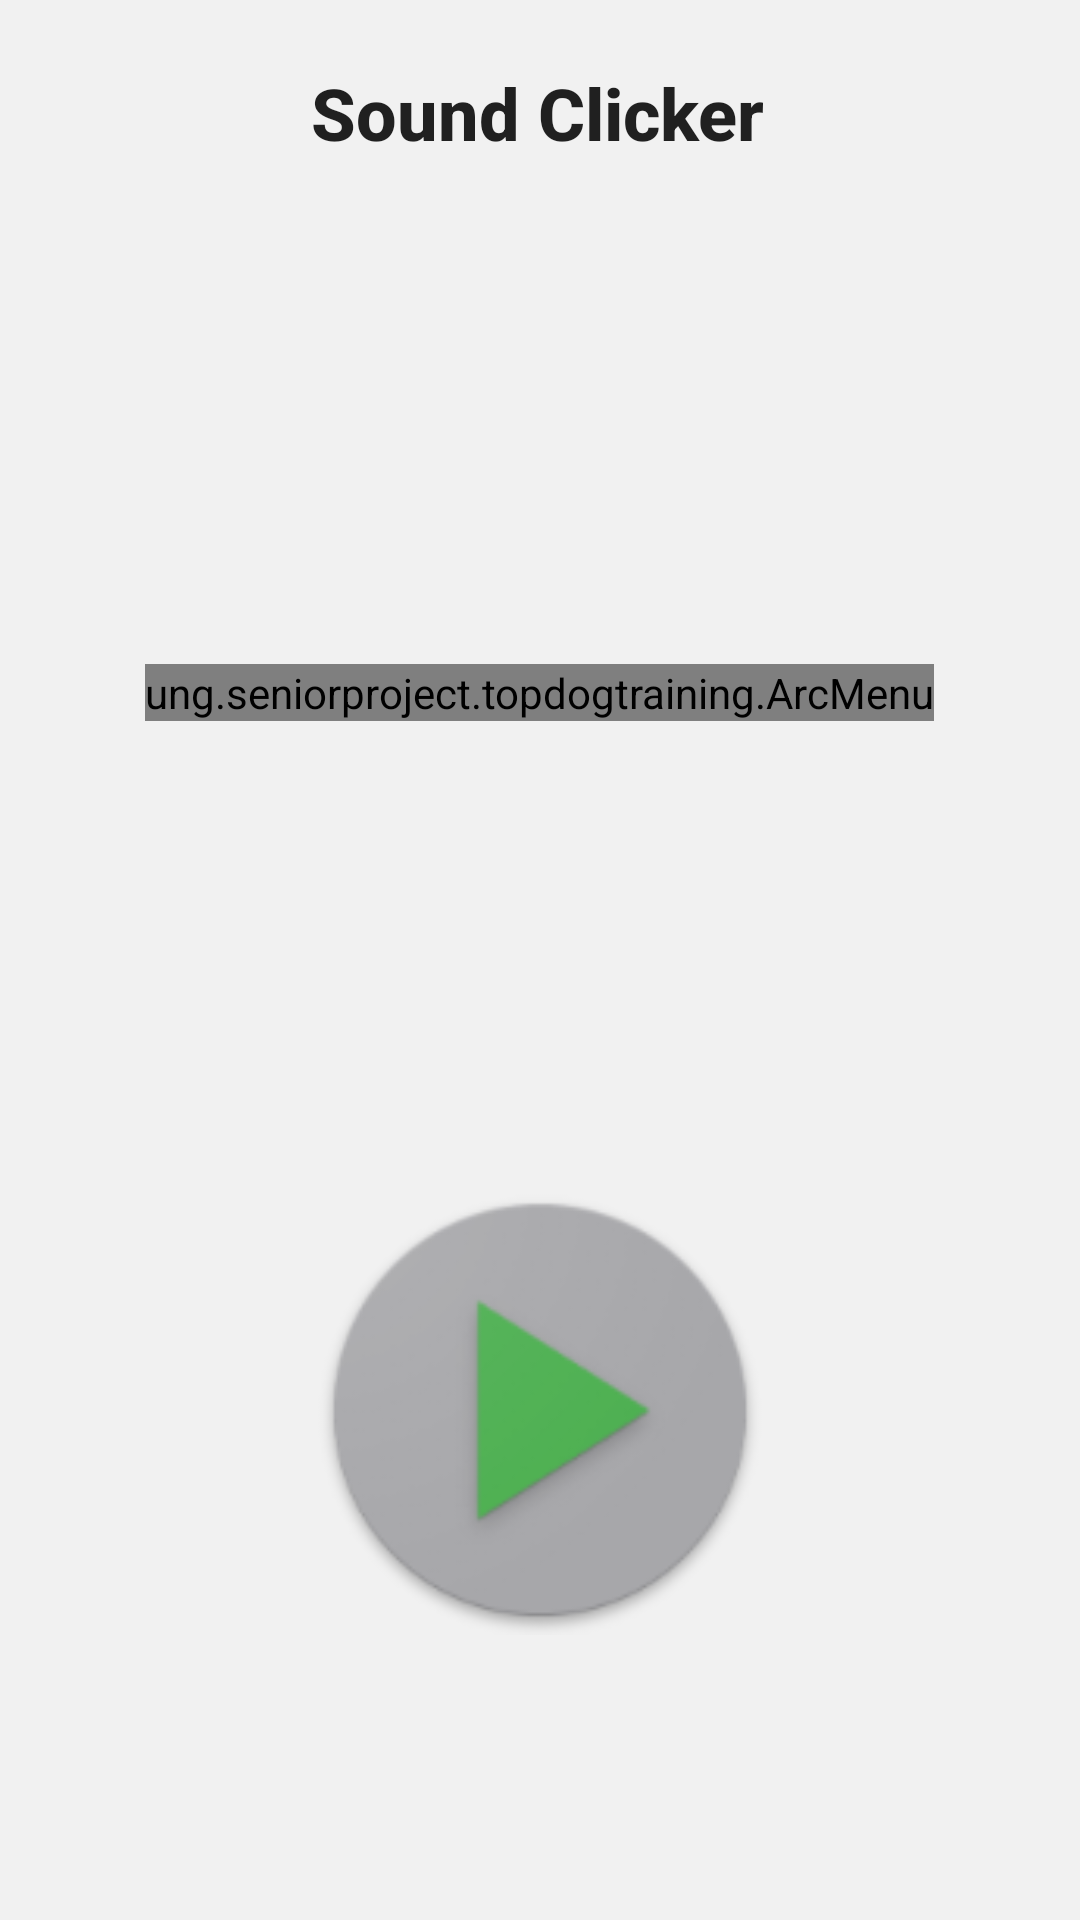

This screen was rendered from an Android layout file. Write that file and the resources it references.
<!-- AndroidManifest.xml: activity theme FullscreenTheme -->
<!-- res/layout/activity_clicker.xml -->
<?xml version="1.0" encoding="utf-8"?>
<androidx.constraintlayout.widget.ConstraintLayout xmlns:android="http://schemas.android.com/apk/res/android"
    xmlns:app="http://schemas.android.com/apk/res-auto"
    xmlns:tools="http://schemas.android.com/tools"
    android:layout_width="match_parent"
    android:layout_height="match_parent"
    android:background="#F1F1F1"
    tools:context=".MainActivity">


    <LinearLayout
        android:id="@+id/menuButtonLayout1"
        android:layout_width="match_parent"
        android:layout_height="wrap_content"
        android:gravity="center"
        android:orientation="horizontal"
        app:layout_constraintBottom_toTopOf="@id/menuButtonLayout2"
        app:layout_constraintHorizontal_bias="0.0"
        app:layout_constraintLeft_toLeftOf="parent"
        app:layout_constraintRight_toRightOf="parent"
        app:layout_constraintTop_toTopOf="parent"
        app:layout_constraintVertical_bias="0.589">

        <ung.seniorproject.topdogtraining.ArcMenu
            android:id="@+id/arc_menu"
            android:layout_width="wrap_content"
            android:layout_height="wrap_content"
            android:scaleType="fitStart"
            app:childSize="@dimen/menuChildSize"
            app:fromDegrees="@dimen/menuFromDegrees"
            app:toDegrees="@dimen/menuToDegrees" />

    </LinearLayout>

    <LinearLayout
        android:id="@+id/menuButtonLayout2"
        android:layout_width="match_parent"
        android:layout_height="wrap_content"
        android:gravity="center"
        android:orientation="horizontal"
        app:layout_constraintBottom_toBottomOf="parent"
        app:layout_constraintHorizontal_bias="1.0"
        app:layout_constraintLeft_toLeftOf="parent"
        app:layout_constraintRight_toRightOf="parent"
        app:layout_constraintTop_toTopOf="parent"
        app:layout_constraintVertical_bias="0.806">

        <ImageButton
            android:id="@+id/playSoundButton"
            android:layout_width="150sp"
            android:layout_height="150sp"
            android:soundEffectsEnabled="false"
            android:layout_gravity="center"
            android:layout_marginHorizontal="35dp"
            android:layout_weight="0"
            android:adjustViewBounds="false"
            android:background="#00FFFFFF"
            android:cropToPadding="false"
            android:scaleType="fitStart"
            app:srcCompat="@drawable/playsound" />
    </LinearLayout>

    <TextView
        android:id="@+id/activityTitleName"
        android:layout_width="wrap_content"
        android:layout_height="wrap_content"
        android:text="Sound Clicker"
        android:textAppearance="@style/TextAppearance.AppCompat.Body2"
        android:textSize="24sp"
        android:textStyle="bold"
        app:layout_constraintBottom_toBottomOf="parent"
        app:layout_constraintHorizontal_bias="0.497"
        app:layout_constraintLeft_toLeftOf="parent"
        app:layout_constraintRight_toRightOf="parent"
        app:layout_constraintTop_toTopOf="parent"
        app:layout_constraintVertical_bias="0.035" />

</androidx.constraintlayout.widget.ConstraintLayout>
<!-- resources referenced by this layout -->
<resources>
  <dimen name="menuChildSize">70dp</dimen>
  <item name="menuFromDegrees" format="float" type="dimen">180.0</item>
  <item name="menuToDegrees" format="float" type="dimen">360.0</item>
  <!-- drawable playsound (drawable) -->
  <?xml version="1.0" encoding="utf-8"?>
  <selector xmlns:android="http://schemas.android.com/apk/res/android">
  
      <item android:drawable="@mipmap/playsound" android:state_pressed="true"/>
      <item android:drawable="@mipmap/beforeplaysound"/>
  
  </selector>
  <style name="FullscreenTheme" parent="AppTheme">
          <item name="android:windowNoTitle">true</item>
          <item name="android:windowActionBar">false</item>
          <item name="android:windowFullscreen">true</item>
          <item name="android:windowContentOverlay">@null</item>
      </style>
  <style name="AppTheme" parent="Theme.AppCompat.Light.NoActionBar">
          
          <item name="colorPrimary">@color/colorPrimary</item>
          <item name="colorPrimaryDark">@color/colorPrimaryDark</item>
          <item name="colorAccent">@color/colorAccent</item>
      </style>
  <!-- not gathered from this repository: default colours our renderer supplied (Android Studio template values) -->
  <color name="colorPrimary">#FF6200EE</color>
  <color name="colorPrimaryDark">#FF3700B3</color>
  <color name="colorAccent">#FF03DAC5</color>
</resources>
